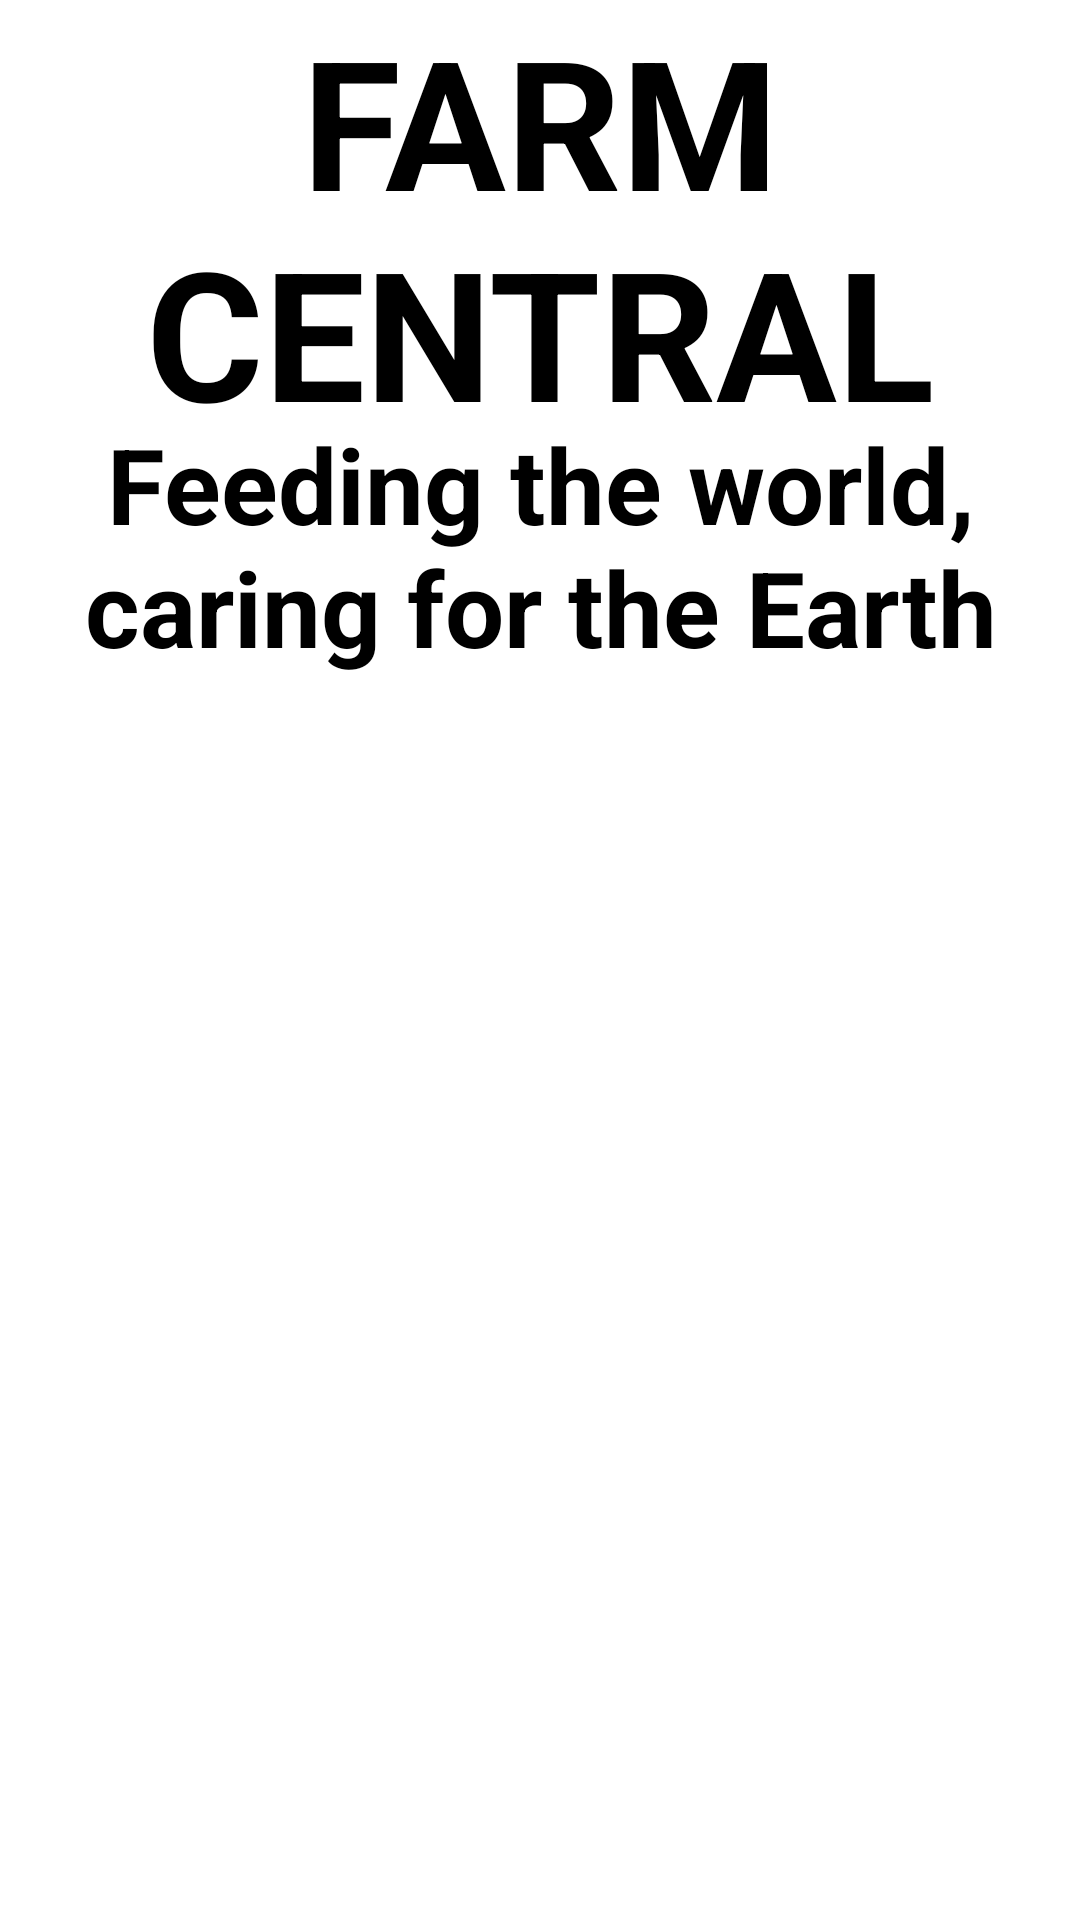

This screen was rendered from an Android layout file. Write that file and the resources it references.
<!-- AndroidManifest.xml: application theme Theme.FarmCentral -->
<!-- res/layout/activity_start_screen.xml -->
<?xml version="1.0" encoding="utf-8"?>
<androidx.constraintlayout.widget.ConstraintLayout xmlns:android="http://schemas.android.com/apk/res/android"
    xmlns:app="http://schemas.android.com/apk/res-auto"
    xmlns:tools="http://schemas.android.com/tools"
    android:layout_width="match_parent"
    android:layout_height="match_parent"
    tools:context=".StartScreen"
    android:background="@drawable/background_image">

    <TextView
        android:id="@+id/txtStartScreen_FarmCentral"
        android:layout_width="wrap_content"
        android:layout_height="wrap_content"
        android:text="FARM CENTRAL"
        android:textAlignment="center"
        android:textAllCaps="false"
        android:textColor="@color/black"
        android:textSize="60sp"
        android:textStyle="bold"
        app:layout_constraintBottom_toBottomOf="parent"
        app:layout_constraintEnd_toEndOf="parent"
        app:layout_constraintHorizontal_bias="0.0"
        app:layout_constraintStart_toStartOf="parent"
        app:layout_constraintTop_toTopOf="parent"
        app:layout_constraintVertical_bias="0.0" />

    <TextView
        android:id="@+id/txtStartScreen_Slogan"
        android:layout_width="wrap_content"
        android:layout_height="wrap_content"
        android:text="Feeding the world, caring for the Earth"
        android:textAlignment="center"
        android:textColor="@color/black"
        android:textSize="35sp"
        android:textStyle="bold"
        app:layout_constraintBottom_toBottomOf="parent"
        app:layout_constraintEnd_toEndOf="parent"
        app:layout_constraintHorizontal_bias="0.0"
        app:layout_constraintStart_toStartOf="parent"
        app:layout_constraintTop_toTopOf="parent"
        app:layout_constraintVertical_bias="0.25" />

    <androidx.appcompat.widget.AppCompatButton
        android:id="@+id/btnStartScreen_Employee"
        android:layout_width="298dp"
        android:layout_height="91dp"
        android:background="@drawable/button_design"
        android:backgroundTint="@color/black"
        android:text="Employee"
        android:textColor="@color/white"
        android:textSize="30sp"
        android:textStyle="bold"
        app:layout_constraintBottom_toBottomOf="parent"
        app:layout_constraintEnd_toEndOf="parent"
        app:layout_constraintHorizontal_bias="0.495"
        app:layout_constraintStart_toStartOf="parent"
        app:layout_constraintTop_toTopOf="parent"
        app:layout_constraintVertical_bias="0.529" />

    <androidx.appcompat.widget.AppCompatButton
        android:id="@+id/btnStartScreen_Farmer"
        android:layout_width="298dp"
        android:layout_height="91dp"
        android:background="@drawable/button_design"
        android:backgroundTint="@color/black"
        android:text="Farmer"
        android:textColor="@color/white"
        android:textSize="30sp"
        android:textStyle="bold"
        app:layout_constraintBottom_toBottomOf="parent"
        app:layout_constraintEnd_toEndOf="parent"
        app:layout_constraintHorizontal_bias="0.495"
        app:layout_constraintStart_toStartOf="parent"
        app:layout_constraintTop_toTopOf="parent"
        app:layout_constraintVertical_bias="0.817" />

</androidx.constraintlayout.widget.ConstraintLayout>
<!-- resources referenced by this layout -->
<resources>
  <color name="black">#FF000000</color>
  <color name="white">#FFFFFFFF</color>
  <style name="Theme.FarmCentral" parent="Theme.MaterialComponents.DayNight.NoActionBar">
          
          <item name="colorPrimary">@color/grass_green</item>
          <item name="colorPrimaryVariant">@color/grass_green</item>
          <item name="colorOnPrimary">@color/grass_green</item>
          
          <item name="colorSecondary">@color/teal_200</item>
          <item name="colorSecondaryVariant">@color/teal_700</item>
          <item name="colorOnSecondary">@color/black</item>
          
          <item name="android:statusBarColor" tools:targetApi="l">?attr/colorPrimaryVariant</item>
          
      </style>
  <color name="grass_green">#00c853</color>
  <color name="teal_200">#FF03DAC5</color>
  <color name="teal_700">#FF018786</color>
</resources>
